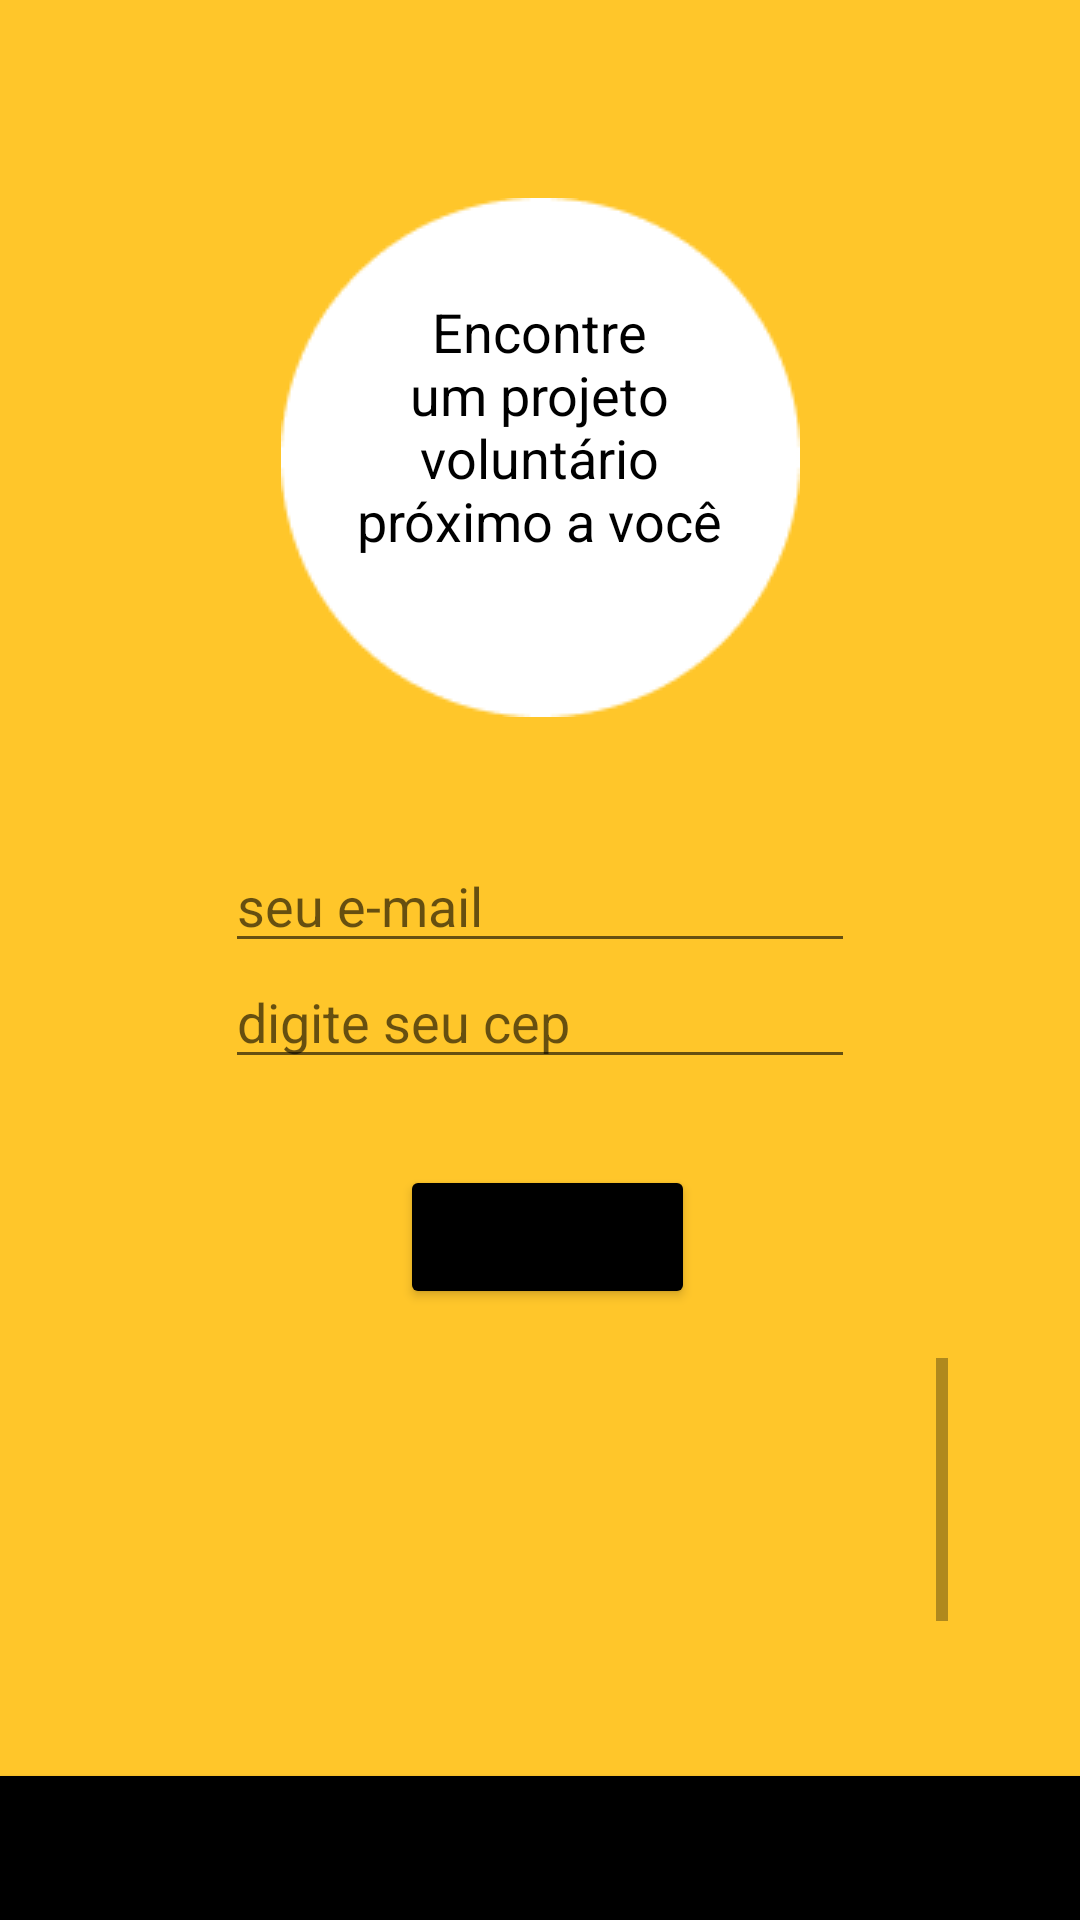

Produce the Android XML layout that renders to this screen, including the resource entries it uses.
<!-- AndroidManifest.xml: application theme Theme.BeeBetter -->
<!-- res/layout/onboard.xml -->
<?xml version="1.0" encoding="utf-8"?>
<androidx.constraintlayout.widget.ConstraintLayout xmlns:android="http://schemas.android.com/apk/res/android"
    xmlns:app="http://schemas.android.com/apk/res-auto"
    xmlns:tools="http://schemas.android.com/tools"
    android:layout_width="match_parent"
    android:layout_height="match_parent"
    android:background="@color/amarelo_bee">

    <EditText
        android:id="@+id/email"
        android:layout_width="wrap_content"
        android:layout_height="wrap_content"
        android:ems="10"
        android:hint="seu e-mail"
        android:inputType="textEmailAddress"
        app:layout_constraintBottom_toBottomOf="parent"
        app:layout_constraintEnd_toEndOf="parent"
        app:layout_constraintStart_toStartOf="parent"
        app:layout_constraintTop_toTopOf="parent"
        app:layout_constraintVertical_bias="0.467" />

    <EditText
        android:id="@+id/cep"
        android:layout_width="wrap_content"
        android:layout_height="wrap_content"
        android:ems="10"
        android:hint="digite seu cep"
        android:inputType="textPostalAddress"
        app:layout_constraintBottom_toBottomOf="parent"
        app:layout_constraintEnd_toEndOf="parent"
        app:layout_constraintHorizontal_bias="0.499"
        app:layout_constraintStart_toStartOf="parent"
        app:layout_constraintTop_toTopOf="parent"
        app:layout_constraintVertical_bias="0.532" />

    <Button
        android:id="@+id/pesquisaCEP"
        android:layout_width="wrap_content"
        android:layout_height="wrap_content"
        android:backgroundTint="@color/black"
        android:text="Pesquisar"
        app:layout_constraintBottom_toBottomOf="parent"
        app:layout_constraintEnd_toEndOf="parent"
        app:layout_constraintHorizontal_bias="0.509"
        app:layout_constraintStart_toStartOf="parent"
        app:layout_constraintTop_toBottomOf="@+id/email"
        app:layout_constraintVertical_bias="0.248" />

    <ImageView
        android:id="@+id/imageView4"
        android:layout_width="wrap_content"
        android:layout_height="wrap_content"
        app:layout_constraintBottom_toBottomOf="parent"
        app:layout_constraintEnd_toEndOf="parent"
        app:layout_constraintHorizontal_bias="1.0"
        app:layout_constraintStart_toStartOf="parent"
        app:layout_constraintTop_toTopOf="parent"
        app:layout_constraintVertical_bias="0.002"
        app:srcCompat="@drawable/bee_asset" />

    <ImageView
        android:id="@+id/imageView5"
        android:layout_width="wrap_content"
        android:layout_height="wrap_content"
        app:layout_constraintBottom_toBottomOf="parent"
        app:layout_constraintEnd_toEndOf="parent"
        app:layout_constraintStart_toStartOf="parent"
        app:layout_constraintTop_toTopOf="parent"
        app:layout_constraintVertical_bias="0.141"
        app:srcCompat="@drawable/circulo_bee" />

    <TextView
        android:id="@+id/textView2"
        android:layout_width="138dp"
        android:layout_height="99dp"
        android:text="Encontre um projeto voluntário próximo a você"
        android:textAlignment="center"
        android:textColor="@color/black"
        android:textSize="18sp"
        app:layout_constraintBottom_toBottomOf="parent"
        app:layout_constraintEnd_toEndOf="parent"
        app:layout_constraintHorizontal_bias="0.498"
        app:layout_constraintStart_toStartOf="parent"
        app:layout_constraintTop_toTopOf="parent"
        app:layout_constraintVertical_bias="0.182" />

    <TextView
        android:id="@+id/result"
        android:layout_width="wrap_content"
        android:layout_height="wrap_content"
        android:visibility="invisible"
        app:layout_constraintBottom_toBottomOf="parent"
        app:layout_constraintEnd_toEndOf="parent"
        app:layout_constraintHorizontal_bias="0.498"
        app:layout_constraintStart_toStartOf="parent"
        app:layout_constraintTop_toTopOf="parent"
        app:layout_constraintVertical_bias="0.373" />

    <ProgressBar
        android:id="@+id/progress_bar"
        style="?android:attr/progressBarStyle"
        android:layout_width="24dp"
        android:layout_height="31dp"
        android:layout_marginTop="56dp"
        android:visibility="invisible"
        app:layout_constraintBottom_toBottomOf="parent"
        app:layout_constraintEnd_toEndOf="parent"
        app:layout_constraintHorizontal_bias="0.498"
        app:layout_constraintStart_toStartOf="parent"
        app:layout_constraintTop_toTopOf="parent"
        app:layout_constraintVertical_bias="0.332" />

    <Button
        android:id="@+id/button"
        android:layout_width="match_parent"
        android:layout_height="wrap_content"
        android:background="@color/black"
        android:text="Continuar"
        android:visibility="visible"
        app:layout_constraintBottom_toBottomOf="parent"
        app:layout_constraintEnd_toEndOf="parent"
        app:layout_constraintHorizontal_bias="0.0"
        app:layout_constraintStart_toStartOf="parent"
        app:layout_constraintTop_toTopOf="parent"
        app:layout_constraintVertical_bias="1.0" />

    <ScrollView
        android:id="@+id/scrollView2"
        android:layout_width="272dp"
        android:layout_height="129dp"
        app:layout_constraintBottom_toBottomOf="parent"
        app:layout_constraintEnd_toEndOf="parent"
        app:layout_constraintStart_toStartOf="parent"
        app:layout_constraintTop_toTopOf="parent"
        app:layout_constraintVertical_bias="0.886">

        <LinearLayout
            android:id="@+id/listItems"
            android:layout_width="match_parent"
            android:layout_height="wrap_content"
            android:background="@color/white"
            android:orientation="vertical"
            android:visibility="invisible">

            <TextView
                android:id="@+id/textView4"
                android:layout_width="match_parent"
                android:layout_height="match_parent"
                android:text="Escola João Vicente" />

            <TextView
                android:id="@+id/textView5"
                android:layout_width="match_parent"
                android:layout_height="match_parent"
                android:text="Escola João Vicente" />

            <TextView
                android:id="@+id/textView6"
                android:layout_width="match_parent"
                android:layout_height="match_parent"
                android:text="Escola João Vicente" />

            <TextView
                android:id="@+id/textView7"
                android:layout_width="match_parent"
                android:layout_height="match_parent"
                android:text="Escola João Vicente" />

            <TextView
                android:id="@+id/textView12"
                android:layout_width="match_parent"
                android:layout_height="match_parent"
                android:text="Escola João Vicente" />

            <TextView
                android:id="@+id/textView13"
                android:layout_width="match_parent"
                android:layout_height="match_parent"
                android:text="Escola João Vicente" />

            <TextView
                android:id="@+id/textView8"
                android:layout_width="match_parent"
                android:layout_height="match_parent"
                android:text="Escola João Vicente" />

            <TextView
                android:id="@+id/textView9"
                android:layout_width="match_parent"
                android:layout_height="match_parent"
                android:text="Escola João Vicente" />

            <TextView
                android:id="@+id/textView10"
                android:layout_width="match_parent"
                android:layout_height="match_parent"
                android:text="Escola João Vicente" />

            <TextView
                android:id="@+id/textView11"
                android:layout_width="match_parent"
                android:layout_height="match_parent"
                android:text="Escola João Vicente" />
        </LinearLayout>
    </ScrollView>

</androidx.constraintlayout.widget.ConstraintLayout>
<!-- resources referenced by this layout -->
<resources>
  <color name="amarelo_bee">#FFFFC62A</color>
  <color name="black">#FF000000</color>
  <color name="white">#FFFFFFFF</color>
  <!-- drawable circulo_bee: png bitmap (drawable, 2586 bytes) -->
  <style name="Theme.BeeBetter" parent="Theme.MaterialComponents.DayNight.DarkActionBar">
          
          <item name="colorPrimary">@color/amarelo_bee</item>
          <item name="colorPrimaryVariant">@color/amarelo_bee</item>
          <item name="colorOnPrimary">@color/white</item>
          
          <item name="colorSecondary">@color/black</item>
          <item name="colorSecondaryVariant">@color/black</item>
          <item name="colorOnSecondary">@color/black</item>
          
          <item name="android:statusBarColor" tools:targetApi="l">?attr/colorPrimaryVariant</item>
          
      </style>
</resources>
